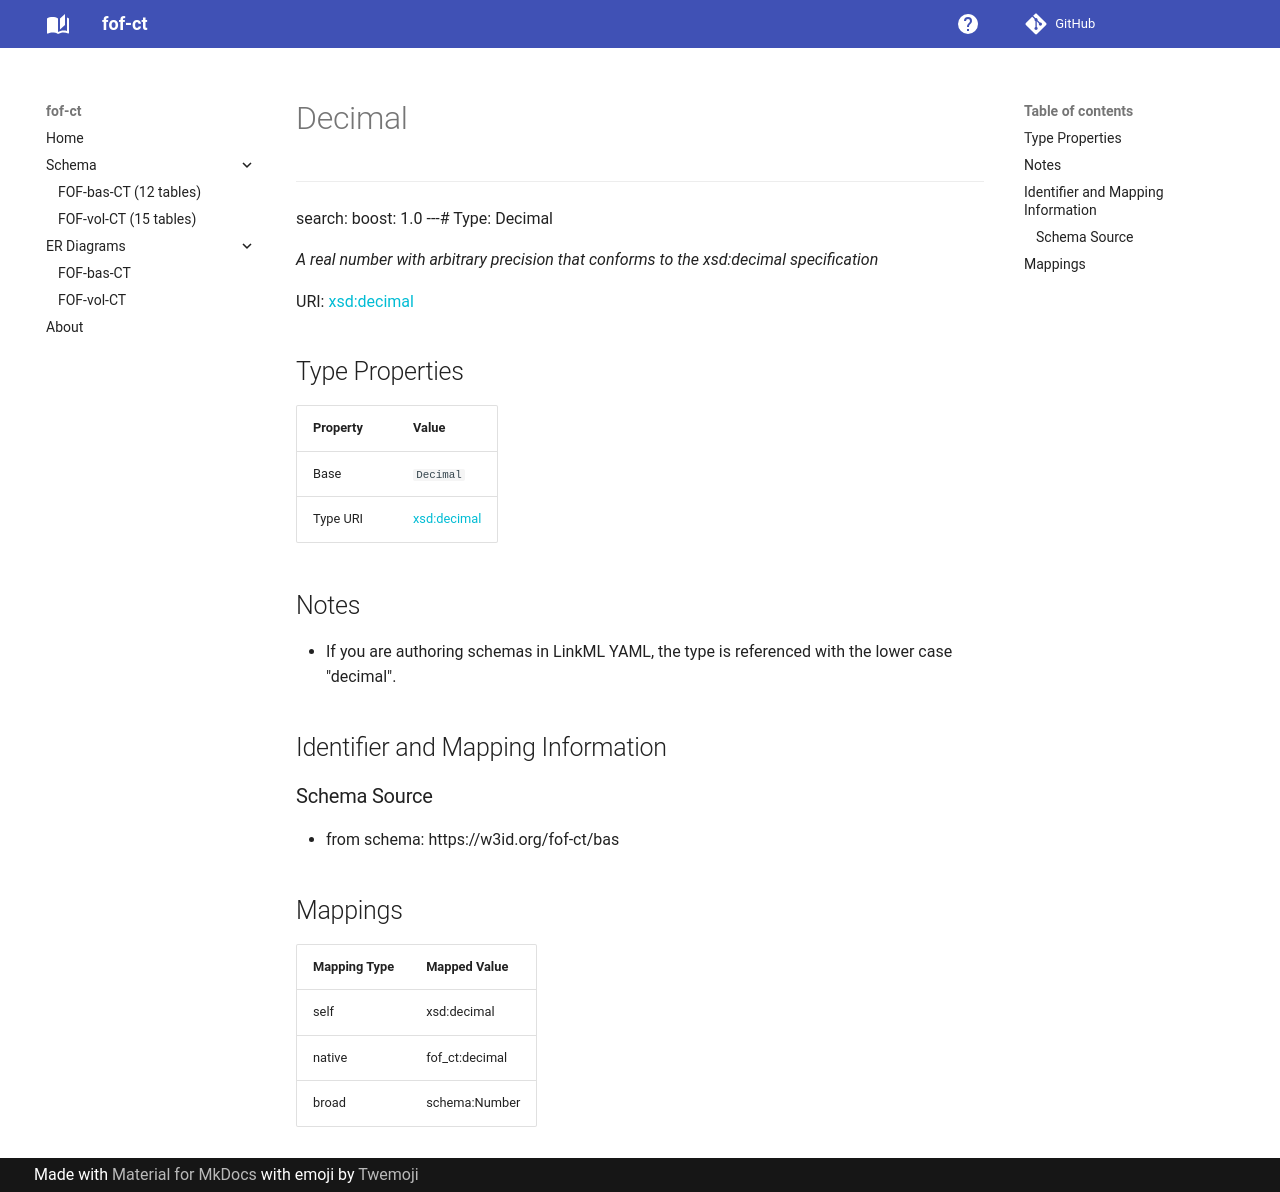

repository: strambc/fof-ct-linkml · page: bas/Decimal/index.html · generator: mkdocs

---
search:
  boost: 1.0
---# Type: Decimal 




_A real number with arbitrary precision that conforms to the xsd:decimal specification_



<div data-search-exclude markdown="1">

URI: [xsd:decimal](http://www.w3.org/2001/XMLSchema#decimal)

## Type Properties

| Property | Value |
| --- | --- |
| Base | `Decimal` |
| Type URI | [xsd:decimal](http://www.w3.org/2001/XMLSchema#decimal) |






## Notes

* If you are authoring schemas in LinkML YAML, the type is referenced with the lower case "decimal".



## Identifier and Mapping Information





### Schema Source


* from schema: https://w3id.org/fof-ct/bas




## Mappings

| Mapping Type | Mapped Value |
| ---  | ---  |
| self | xsd:decimal |
| native | fof_ct:decimal |
| broad | schema:Number |




</div>
